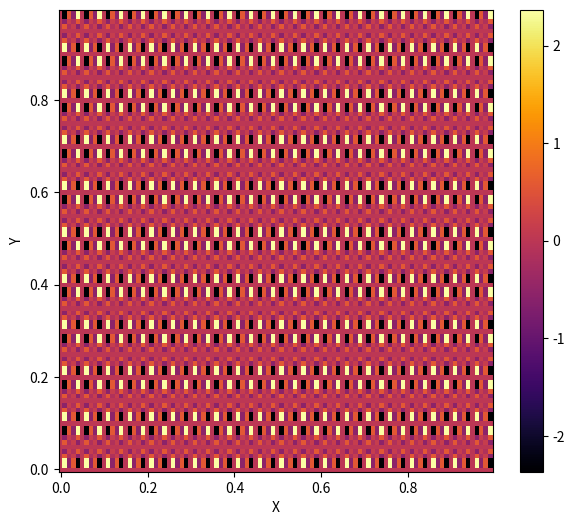
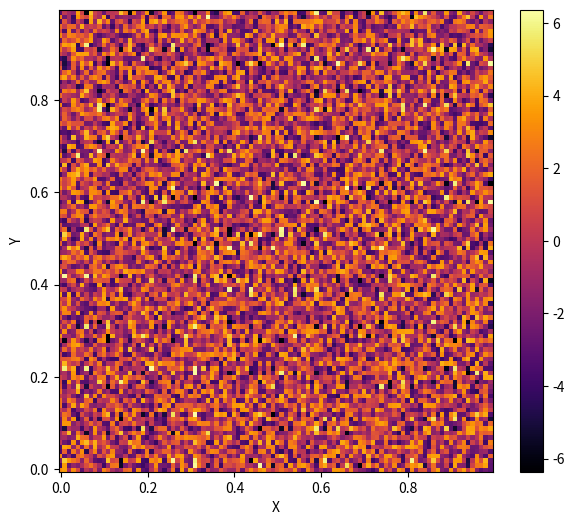
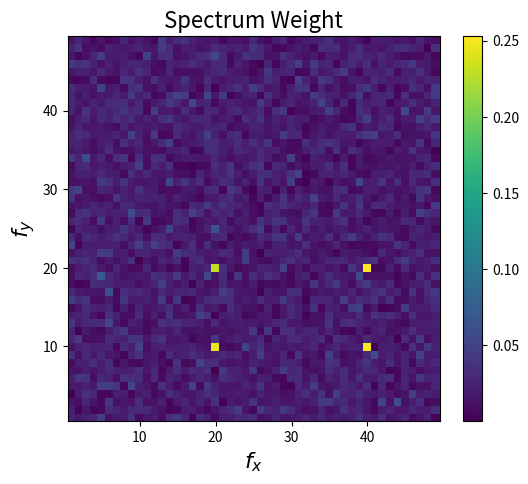
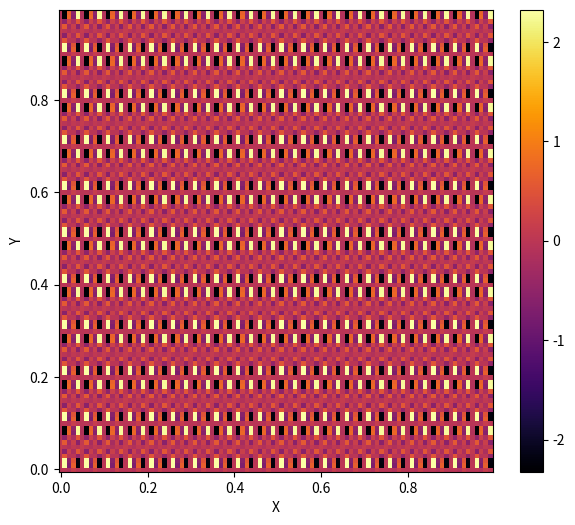

These charts were generated, in order, by the following Python code:
import numpy as np
import matplotlib.pyplot as plt

xmax, ymax = 1, 1
dx,dy = 0.01, 0.01
x,y = np.arange(0, xmax, dx), np.arange(0, ymax, dy)

f0x = 10
f0y = 20

fx = np.sin(2 * np.pi * f0x * x) + np.sin(2 * np.pi * 2 * f0x * x)
fy = np.sin(2 * np.pi * f0y * y) + np.sin(2 * np.pi * 2 * f0y * y)
I = np.tensordot(fx, fy, axes = 0)

X,Y = np.meshgrid(x,y)
plt.figure(figsize = (7,6))
plt.pcolor(X, Y, I, cmap = 'inferno')
plt.xlabel('X')
plt.ylabel('Y')
plt.colorbar()
plt.show()

noise = 4 * (2 * np.random.random_sample((x.size, y.size)) - 1)
plt.figure(figsize = (7,6))
plt.pcolor(X, Y, I + noise, cmap = 'inferno')
plt.xlabel('X')
plt.ylabel('Y')
plt.colorbar()
plt.show()

fI = np.fft.fft2(I + noise)
freqx = np.fft.fftfreq(x.size, dx)
freqy = np.fft.fftfreq(y.size, dy)
Lx = np.arange(1, np.floor(x.size/2), dtype = int)
Ly = np.arange(1, np.floor(x.size/2), dtype = int)
Spectrum = np.abs(fI) / x.size / y.size
Fx, Fy = np.meshgrid(freqx[Lx], freqy[Ly])

plt.figure(figsize = (6,5))
plt.title('Spectrum Weight', fontsize = 16)
plt.pcolor(Fx, Fy, Spectrum[Lx][:, Ly])
plt.xlabel('$f_x$', fontsize = 16)
plt.ylabel('$f_y$', fontsize = 16)
plt.colorbar()
plt.show()

ind = Spectrum > 0.1
I_filtered = np.fft.ifft2(fI * ind)
plt.figure(figsize = (7,6))
plt.pcolor(X, Y, I_filtered.real, cmap = 'inferno')
plt.xlabel('X')
plt.ylabel('Y')
plt.colorbar()
plt.show()